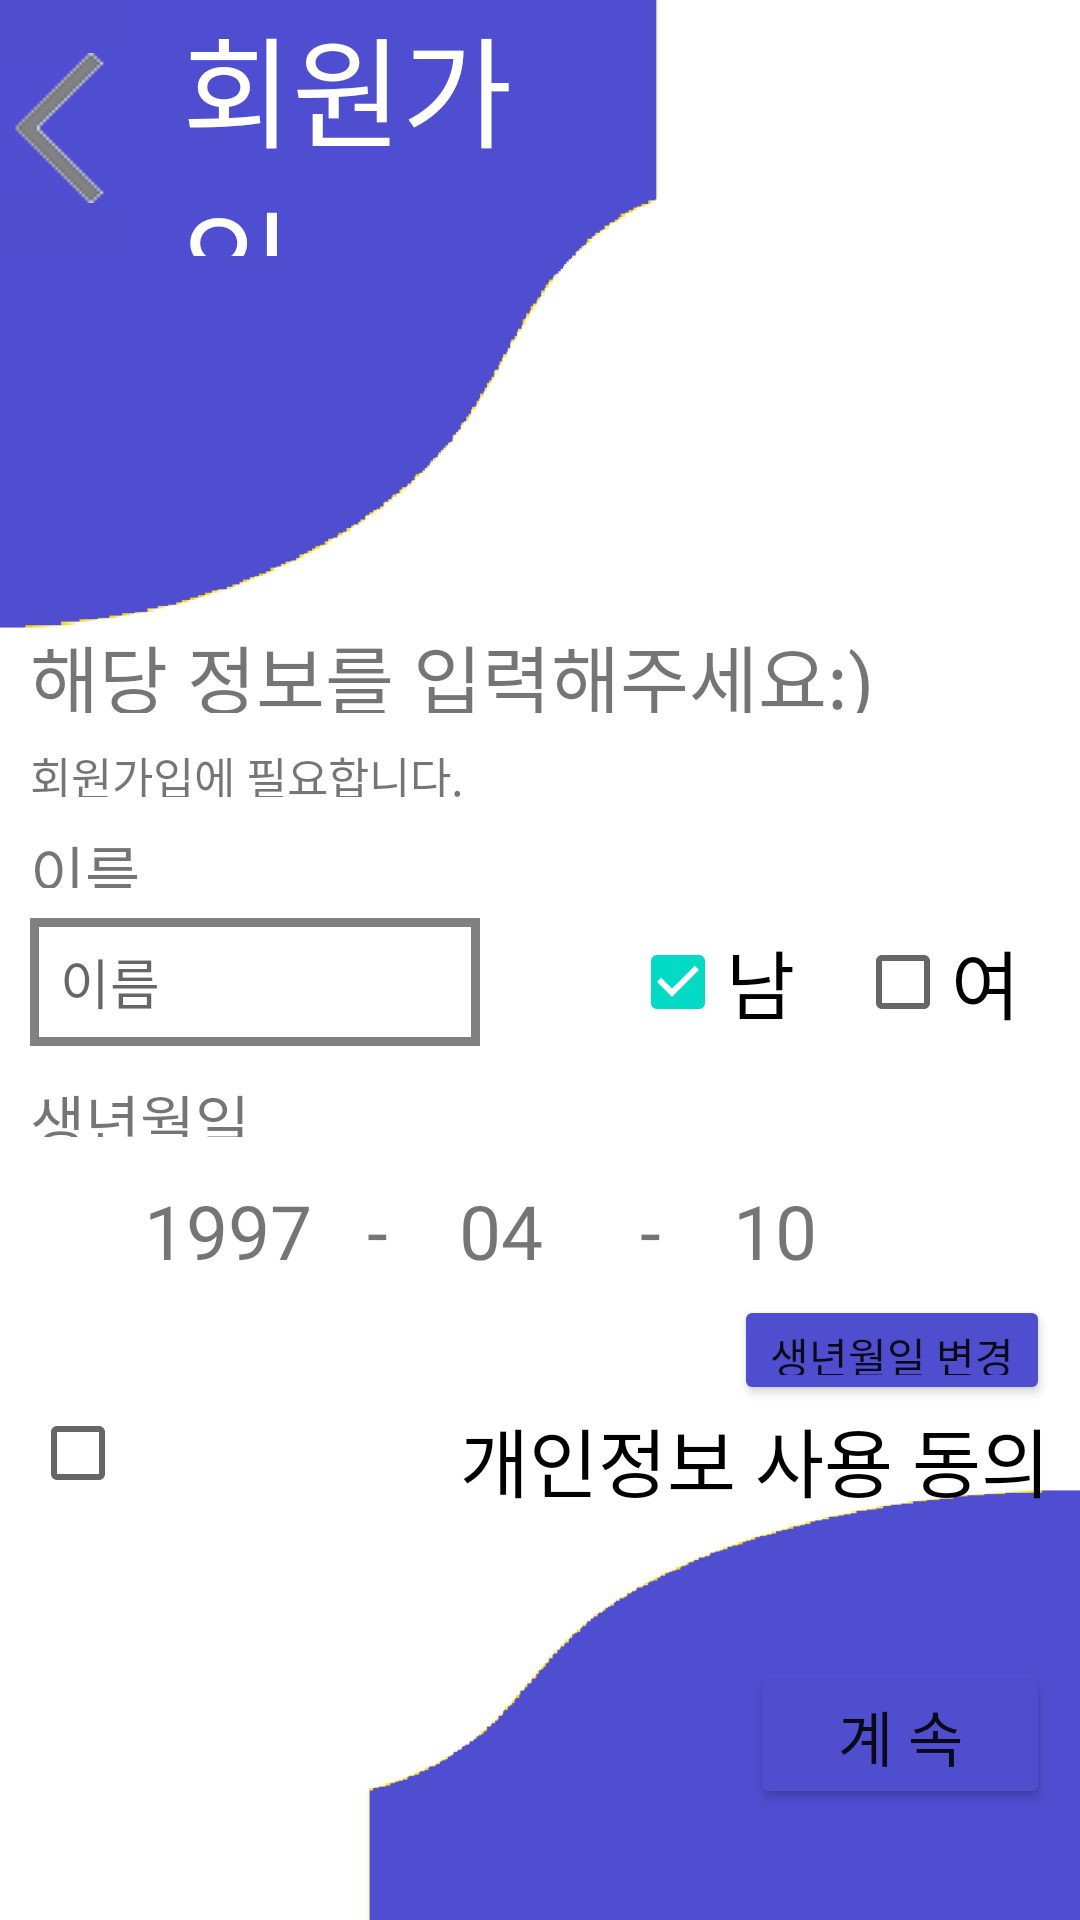

Here is an Android app screen rendered from its layout file. Give the layout XML and the strings, colors and styles it references.
<!-- AndroidManifest.xml: application theme Theme.Bank_Application -->
<!-- res/layout/register_info_page.xml -->
<?xml version="1.0" encoding="utf-8"?>
<LinearLayout xmlns:android="http://schemas.android.com/apk/res/android"
    xmlns:app="http://schemas.android.com/apk/res-auto"
    android:layout_width="match_parent"
    android:layout_height="match_parent"
    android:orientation="vertical"
    android:weightSum="100"
    android:background="@drawable/login_background_img">
    <LinearLayout
        android:layout_width="match_parent"
        android:layout_height="0dp"
        android:layout_weight="14"
        android:orientation="horizontal"
        android:weightSum="100">
        <ImageButton
            android:layout_width="0dp"
            android:layout_height="match_parent"
            android:layout_weight="12"
            android:background="@color/main_color"
            android:src="@drawable/back_space_img"
            android:id="@+id/register_info_back_button"/>
        <TextView
            android:layout_width="0dp"
            android:layout_height="match_parent"
            android:layout_weight="40"
            android:text="회원가입"
            android:textColor="@color/white"
            android:fontFamily="@font/login_font"
            android:textSize="40sp"
            android:gravity="center_vertical"
            android:layout_marginLeft="20dp"/>
    </LinearLayout>
    <LinearLayout
        android:layout_width="match_parent"
        android:layout_height="0dp"
        android:layout_weight="20"/>
    <TextView
        android:layout_width="match_parent"
        android:layout_height="0dp"
        android:layout_weight="5"
        android:text="해당 정보를 입력해주세요:)"
        android:fontFamily="@font/login_font"
        android:textSize="25sp"
        android:paddingLeft="10dp"/>

    <TextView
        android:layout_width="match_parent"
        android:layout_height="0dp"
        android:layout_weight="3"
        android:fontFamily="@font/login_font"
        android:text="회원가입에 필요합니다."
        android:textSize="15sp"
        android:layout_marginTop="10dp"
        android:paddingLeft="10dp"/>
    <TextView
        android:layout_width="match_parent"
        android:layout_height="0dp"
        android:layout_weight="5"
        android:text="이름"
        android:fontFamily="@font/login_font"
        android:paddingLeft="10dp"
        android:paddingTop="10dp"
        android:textSize="20sp"/>
    <LinearLayout
        android:layout_width="match_parent"
        android:layout_height="0dp"
        android:layout_marginTop="10dp"
        android:layout_weight="7"
        android:orientation="horizontal"
        android:weightSum="100">
        <EditText
            android:layout_width="0dp"
            android:layout_height="match_parent"
            android:layout_weight="50"
            android:layout_marginLeft="10dp"
            android:background="@drawable/login_edit_button_border"
            android:id="@+id/register_name"
            android:hint="이름"
            android:paddingLeft="10dp"
            android:fontFamily="@font/login_font"/>
        <CheckBox
            android:layout_width="0dp"
            android:layout_height="match_parent"
            android:layout_weight="25"
            android:layout_gravity="center"
            android:layout_marginLeft="50dp"
            android:text="남"
            android:checked="true"
            android:textSize="25sp"
            android:id="@+id/register_gender_man"
            android:fontFamily="@font/login_font"/>
        <CheckBox
            android:layout_width="0dp"
            android:layout_height="match_parent"
            android:layout_weight="25"
            android:layout_gravity="center"
            android:text="여"
            android:textSize="25sp"
            android:id="@+id/register_gender_girl"
            android:fontFamily="@font/login_font"/>
    </LinearLayout>
    <TextView
        android:layout_width="match_parent"
        android:layout_height="0dp"
        android:layout_weight="5"
        android:text="생년월일"
        android:fontFamily="@font/login_font"
        android:paddingLeft="10dp"
        android:paddingTop="10dp"
        android:textSize="20sp"/>
    <LinearLayout
        android:layout_width="match_parent"
        android:layout_height="0dp"
        android:layout_marginTop="10dp"
        android:layout_marginLeft="40dp"
        android:layout_weight="7"
        android:orientation="horizontal"
        android:weightSum="100">
        <TextView
            android:layout_width="0dp"
            android:layout_height="match_parent"
            android:layout_weight="25"
            android:layout_marginRight="10dp"
            android:text="1997"
            android:fontFamily="@font/login_font"
            android:id="@+id/register_year"
            android:gravity="center"
            android:textSize="25sp"/>
        <TextView
            android:layout_width="0dp"
            android:layout_height="match_parent"
            android:layout_weight="3"
            android:text="-"
            android:fontFamily="@font/login_font"
            android:textSize="25sp"
            android:gravity="center_vertical"/>
        <TextView
            android:layout_width="0dp"
            android:layout_height="match_parent"
            android:layout_weight="25"
            android:layout_marginRight="10dp"
            android:text="04"
            android:id="@+id/register_month"
            android:fontFamily="@font/login_font"
            android:gravity="center"
            android:textSize="25sp"/>
        <TextView
            android:layout_width="0dp"
            android:layout_height="match_parent"
            android:layout_weight="3"
            android:text="-"
            android:fontFamily="@font/login_font"
            android:textSize="25sp"
            android:gravity="center_vertical"/>
        <TextView
            android:layout_width="0dp"
            android:layout_height="match_parent"
            android:layout_weight="25"
            android:id="@+id/register_day"
            android:layout_marginRight="10dp"
            android:text="10"
            android:fontFamily="@font/login_font"
            android:gravity="center"
            android:textSize="25sp"/>
    </LinearLayout>
    <Button
        android:layout_width="wrap_content"
        android:layout_height="0dp"
        android:layout_weight="6"
        android:layout_gravity="right"
        android:layout_marginRight="10dp"
        android:text="생년월일 변경"
        android:id="@+id/day_of_birth_change_button"
        android:fontFamily="@font/login_font"
        android:backgroundTint="@color/main_color"/>

    <CheckBox
        android:layout_width="match_parent"
        android:layout_height="0dp"
        android:layout_weight="7"
        android:id="@+id/personal_info_agree"
        android:layout_marginLeft="10dp"
        android:layout_marginRight="10dp"
        android:text="개인정보 사용 동의"
        android:gravity="right"
        android:fontFamily="@font/login_font"
        android:textSize="25sp"/>
<LinearLayout
    android:layout_width="match_parent"
    android:layout_height="0dp"
    android:layout_weight="7"/>
    <Button
        android:id="@+id/register_info_button"
        android:layout_width="match_parent"
        android:layout_height="0dp"
        android:layout_marginLeft="250dp"
        android:layout_marginRight="10dp"
        android:layout_weight="8"
        android:backgroundTint="@color/main_color"
        android:fontFamily="@font/login_font"
        android:text="계 속"
        android:textSize="20sp"
        app:strokeColor="@color/white"
        app:strokeWidth="2dp" />
</LinearLayout>
<!-- resources referenced by this layout -->
<resources>
  <color name="main_color">#4F4ECF</color>
  <color name="white">#FFFFFFFF</color>
  <!-- drawable back_space_img: png bitmap (drawable, 1160 bytes) -->
  <!-- drawable login_background_img: png bitmap (drawable, 15686 bytes) -->
  <!-- drawable login_edit_button_border (drawable) -->
  <?xml version="1.0" encoding="utf-8"?>
  <layer-list xmlns:android="http://schemas.android.com/apk/res/android">
          <item>
              <shape android:shape="rectangle">
                  <solid android:color="@color/gray"/>
              </shape>
          </item>
      <item android:top="3dp"
          android:right="3dp"
          android:bottom="3dp"
          android:left="3dp"
          >
          <shape android:shape="rectangle">
              <solid android:color="@color/white"/>
          </shape>
      </item>
  </layer-list>
  <style name="Theme.Bank_Application" parent="Theme.MaterialComponents.Light.NoActionBar">
          
          <item name="colorPrimary">@color/purple_500</item>
          <item name="colorPrimaryVariant">@color/purple_700</item>
          <item name="colorOnPrimary">@color/white</item>
          
          <item name="colorSecondary">@color/teal_200</item>
          <item name="colorSecondaryVariant">@color/teal_700</item>
          <item name="colorOnSecondary">@color/black</item>
          
          <item name="android:statusBarColor" tools:targetApi="l">?attr/colorPrimaryVariant</item>
          
      </style>
  <color name="gray">#808080</color>
  <color name="purple_500">#FF6200EE</color>
  <color name="purple_700">#FF3700B3</color>
  <color name="teal_200">#FF03DAC5</color>
  <color name="teal_700">#FF018786</color>
  <color name="black">#FF000000</color>
</resources>
